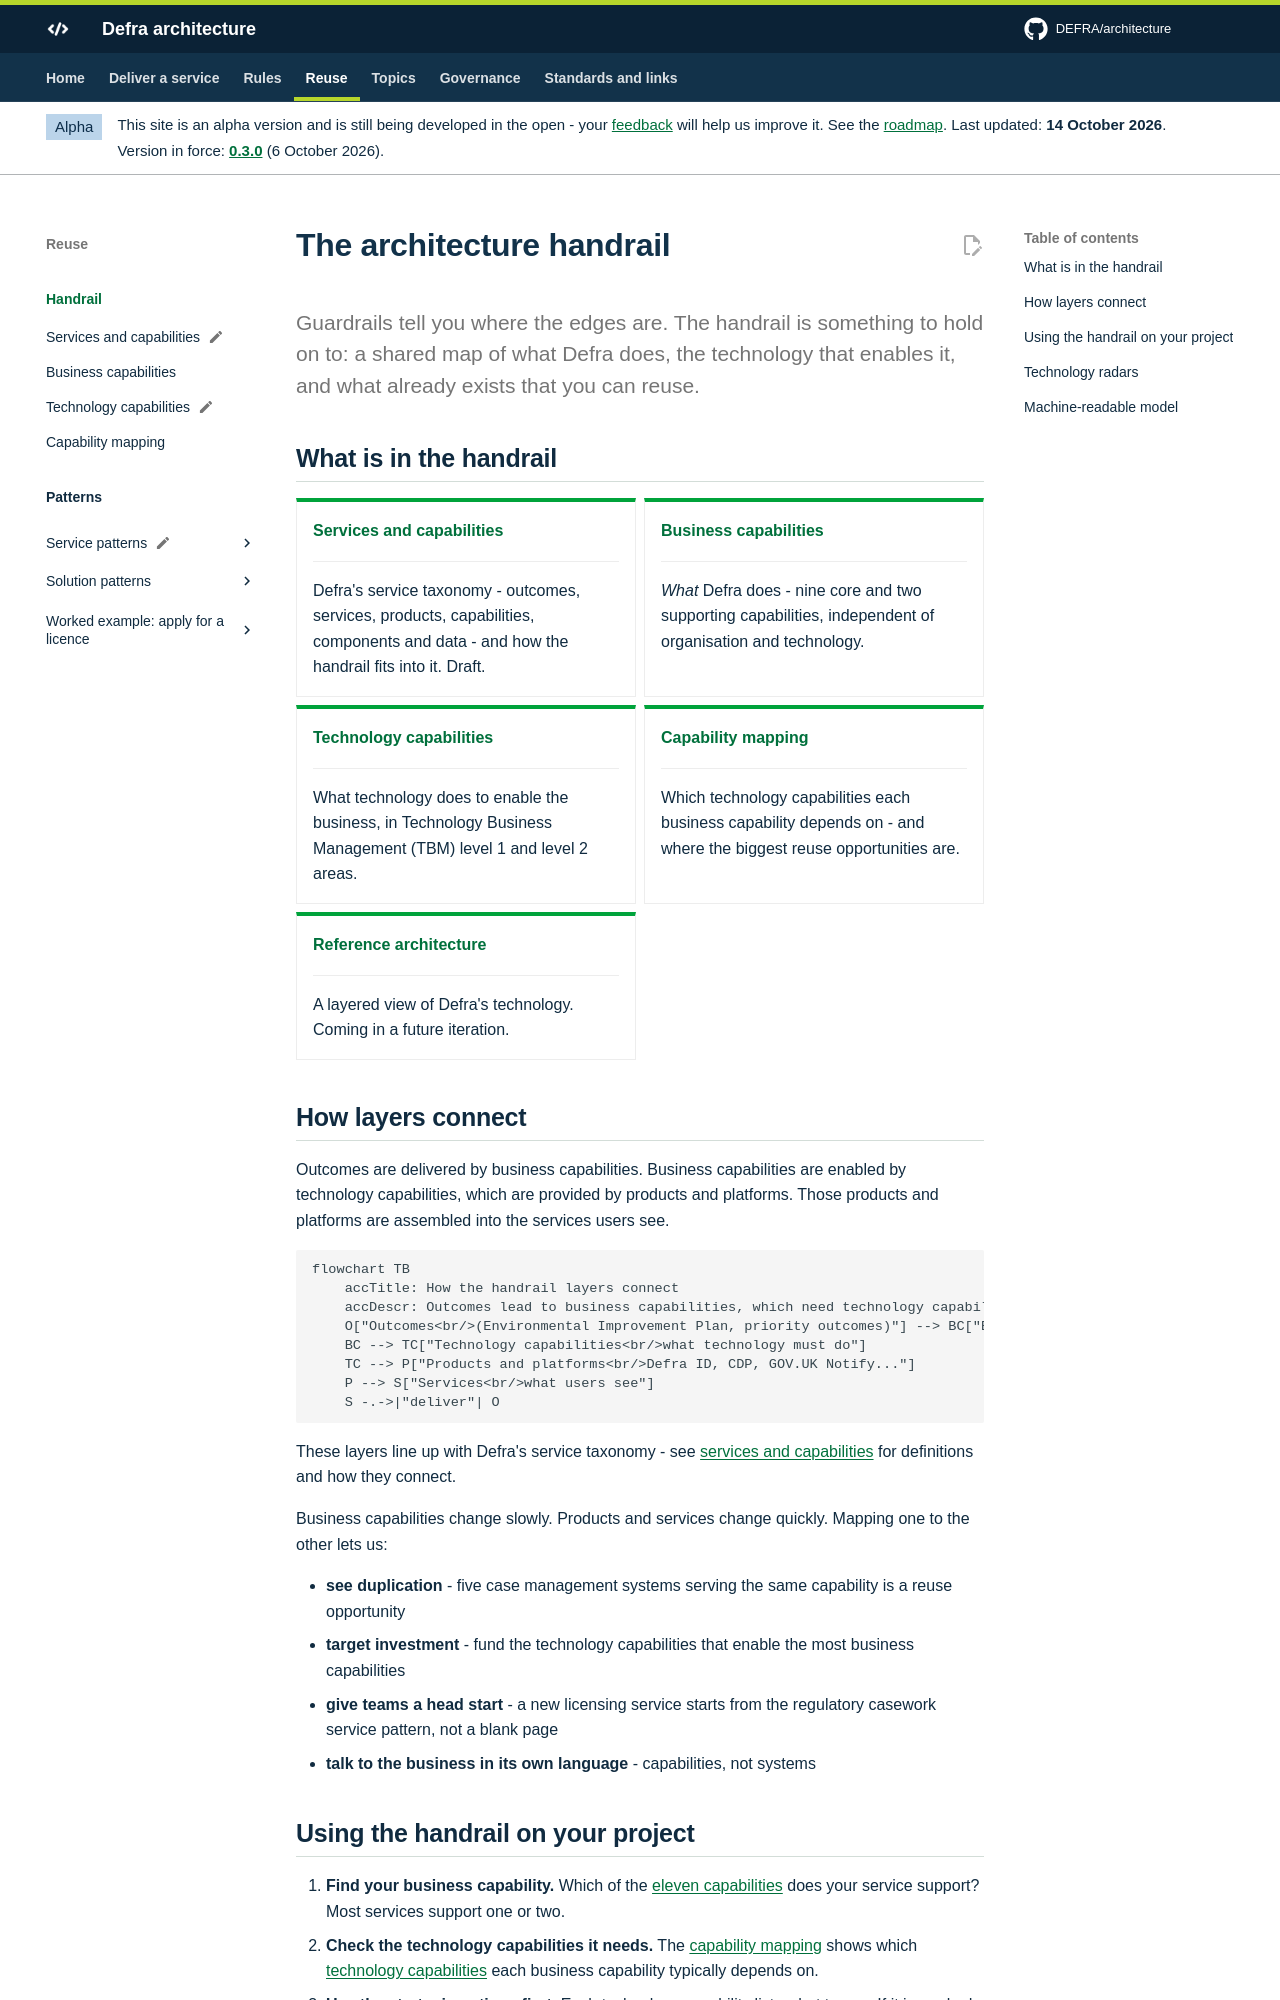

repository: DEFRA/architecture · page: handrail/index.html · generator: mkdocs

# The architecture handrail

<p class="lead">Guardrails tell you where the edges are. The handrail is something to hold on to: a shared map of what Defra does, the technology that enables it, and what already exists that you can reuse.</p>

## What is in the handrail

<div class="grid cards" markdown>

-   **[Services and capabilities](services-and-capabilities.md)**

    ---

    Defra's service taxonomy - outcomes, services, products, capabilities, components and data - and how the handrail fits into it. Draft.

-   **[Business capabilities](business-capabilities.md)**

    ---

    *What* Defra does - nine core and two supporting capabilities, independent of organisation and technology.

-   **[Technology capabilities](technology-capabilities.md)**

    ---

    What technology does to enable the business, in Technology Business Management (TBM) level 1 and level 2 areas.

-   **[Capability mapping](capability-mapping.md)**

    ---

    Which technology capabilities each business capability depends on - and where the biggest reuse opportunities are.

-   **[Reference architecture](reference-architecture.md)**

    ---

    A layered view of Defra's technology. Coming in a future iteration.

</div>

## How layers connect

Outcomes are delivered by business capabilities. Business capabilities are enabled by technology capabilities, which are provided by products and platforms. Those products and platforms are assembled into the services users see.

```mermaid
flowchart TB
    accTitle: How the handrail layers connect
    accDescr: Outcomes lead to business capabilities, which need technology capabilities, which are provided by products and platforms, which make up the services users see. Services deliver the outcomes.
    O["Outcomes<br/>(Environmental Improvement Plan, priority outcomes)"] --> BC["Business capabilities<br/>what Defra does"]
    BC --> TC["Technology capabilities<br/>what technology must do"]
    TC --> P["Products and platforms<br/>Defra ID, CDP, GOV.UK Notify..."]
    P --> S["Services<br/>what users see"]
    S -.->|"deliver"| O
```

These layers line up with Defra's service taxonomy - see [services and capabilities](services-and-capabilities.md) for definitions and how they connect.

Business capabilities change slowly. Products and services change quickly. Mapping one to the other lets us:

- **see duplication** - five case management systems serving the same capability is a reuse opportunity
- **target investment** - fund the technology capabilities that enable the most business capabilities
- **give teams a head start** - a new licensing service starts from the regulatory casework service pattern, not a blank page
- **talk to the business in its own language** - capabilities, not systems

## Using the handrail on your project

1. **Find your business capability.** Which of the [eleven capabilities](business-capabilities.md) does your service support? Most services support one or two.
2. **Check the technology capabilities it needs.** The [capability mapping](capability-mapping.md) shows which [technology capabilities](technology-capabilities.md) each business capability typically depends on.
3. **Use the strategic options first.** Each technology capability lists what to use. If it is marked *gap*, talk to the TDA so we solve it once.
4. **Start from a service pattern** if one fits.
5. **Record your choices** in an [ADR](../governance/architecture-decision-records.md), naming business capability ids (for example `BC05`) and technology capabilities (for example Enabling Platforms) so decisions can be found later.
